Run: headless pygame with SDL's dummy video driver; simulated clock (each Clock.tick advances the game by its frame time, no real sleeping); random seed 0; keys injected as events and as key.get_pressed() state; mouse plan: one left click at the window centre at the start of phase 2, then a move to the lower-right quarter at the start of phase 3.
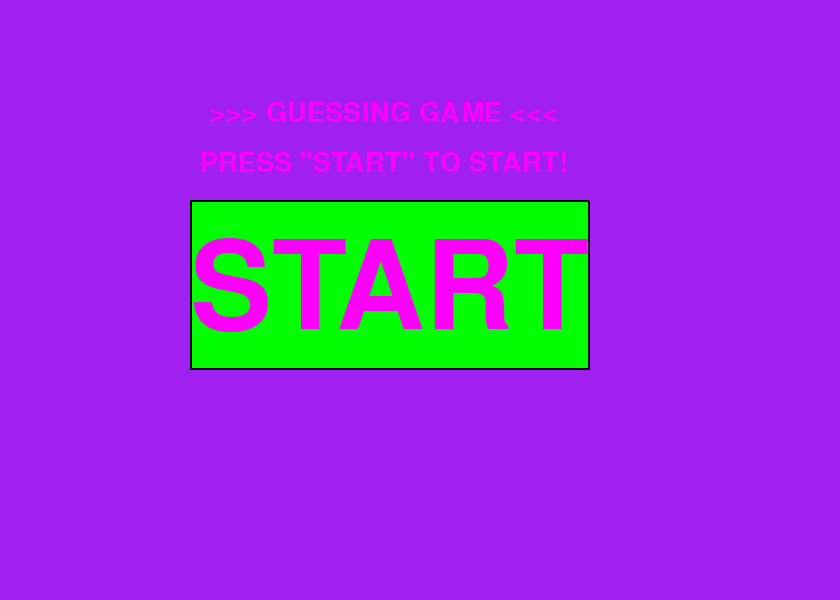
Frame 1 of 4 · flips 1–60 · no input
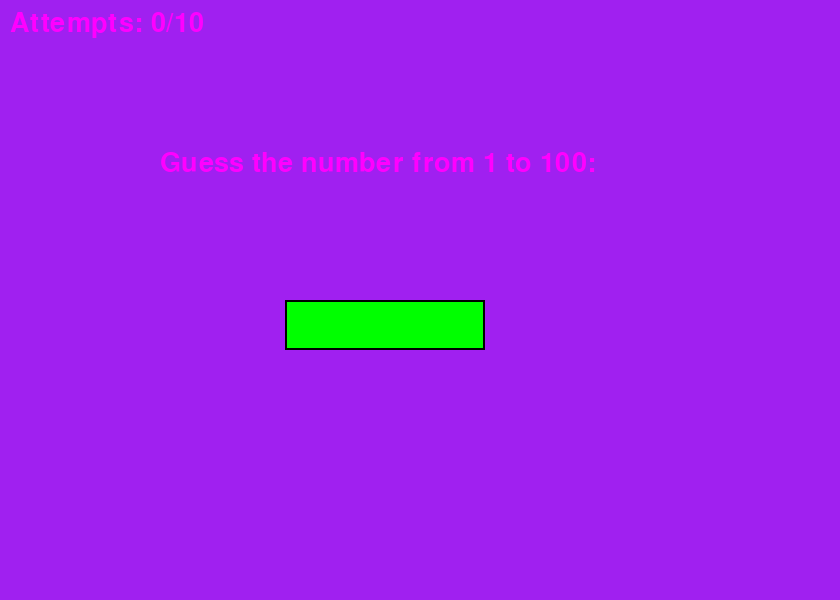
Frame 2 of 4 · flips 61–180 · clicked the window centre · tapped SPACE, RETURN · held RIGHT (→), D
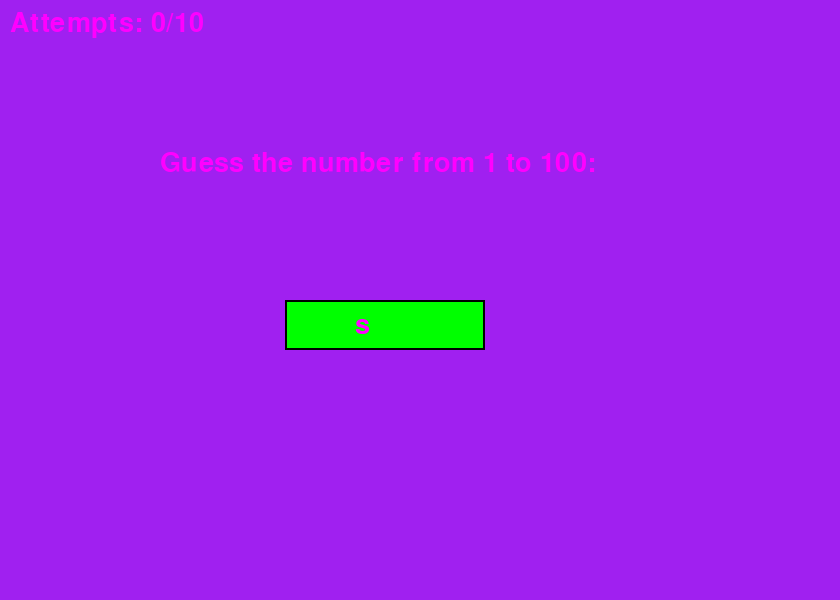
Frame 3 of 4 · flips 181–300 · moved the mouse to the lower-right quarter · held DOWN (↓), S
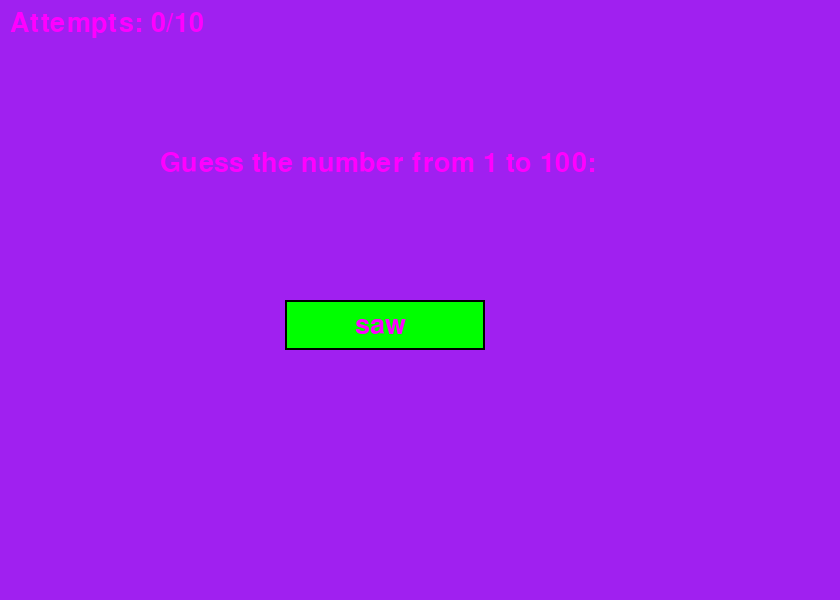
Frame 4 of 4 · flips 301–420 · held LEFT (←), A, UP (↑), W

The pygame program that drew these frames:

from random import randint
import pygame

screen_widht = 840
screen_heigt = 600
pygame.init()
screen = pygame.display.set_mode((screen_widht, screen_heigt))
clock = pygame.time.Clock()
pygame.display.set_caption("Randomizer")
black = (0, 0, 0)
white = (255, 255, 255)
gray = (100, 100, 100)
magenta = (255, 0, 255)
lime = (0, 255, 0)



font = pygame.font.SysFont( ' Castellar (fett) ' , 40 )
start = pygame.font.SysFont('Castellar (fett)', 180)
input_text = ""
main_text = ['Try again.',
            '>>> GUESSING GAME <<<',
            'PRESS "START" TO START!',
            'START',
            'My number is higher!',
            'My number is less!',
            'YOU LOOSE!',
            'YOU WINNER!',
            'Enter number and press "Enter"'
            ]


def message_display():

    screen.fill("purple")

    rect = pygame.draw.rect(screen, lime, (190, 200, 400, 170))
    rect = pygame.draw.rect(screen ,black, rect ,2)
    text01 = font.render(main_text[1],True,magenta )
    screen.blit(text01,( 210 ,100))
    text02 = font.render(main_text[2], True, magenta)
    screen.blit(text02, (200, 150))
    text03 = start.render(main_text[3],True,magenta)
    screen.blit(text03, (190, 230))

    while True:

        for event in pygame.event.get():
            if event.type == pygame.QUIT:
                pygame.quit()

            if event.type == pygame.MOUSEBUTTONDOWN:
                if rect.collidepoint(event.pos):
                    randomizer()
        pygame.display.flip()



def randomizer():
    result_text = ''
    input_text = ''
    r = randint(1, 100)
    attempts = 0

    screen.fill("purple")
    text08 = font.render(main_text[8], True, magenta)
    screen.blit(text08,(150,150) )
    run = True
    while run :
        for event in pygame.event.get():
            if event.type == pygame.QUIT:
                run = False
            if event.type == pygame.KEYDOWN:
                if event.key == pygame.K_RETURN:
                    try:
                        guess = int(input_text)
                    except ValueError:
                        result_text = "Please enter an integer number."
                    else:
                        attempts += 1
                        if guess == r:
                            result_text = f"You are Winner!You guessed the number {r} after {attempts} attempts."
                            run = True
                        elif attempts >= 10:
                            result_text = f"You have exhausted all attempts. The hidden number was {r}."
                            break


                        else:
                            result_text = "The hidden number is greater." if guess < r else "The hidden number is smaller."
                    input_text = ''
                elif event.key == pygame.K_BACKSPACE:
                    input_text = input_text[:-1]
                else:
                    input_text += event.unicode
            screen.fill("purple")

        screen.fill("purple")
        rect = pygame.draw.rect(screen, lime, [285, 300, 200, 50])
        text_surface = font.render("Guess the number from 1 to 100:", True, magenta)
        screen.blit(text_surface, (160, 150))

        result_surface = font.render(result_text, True, magenta)
        screen.blit(result_surface, (10, 220))

        txt_surface = font.render(input_text, True, magenta)
        width = max(200, txt_surface.get_width() + 10)
        rect.w = width
        screen.blit(txt_surface, (  355,  312))
        pygame.draw.rect(screen, black, rect, 2)

        attempts_text = font.render(f"Attempts: {attempts}/10", True, magenta)
        screen.blit(attempts_text, (10, 10))

        pygame.display.flip()

    pygame.quit()

message_display()
